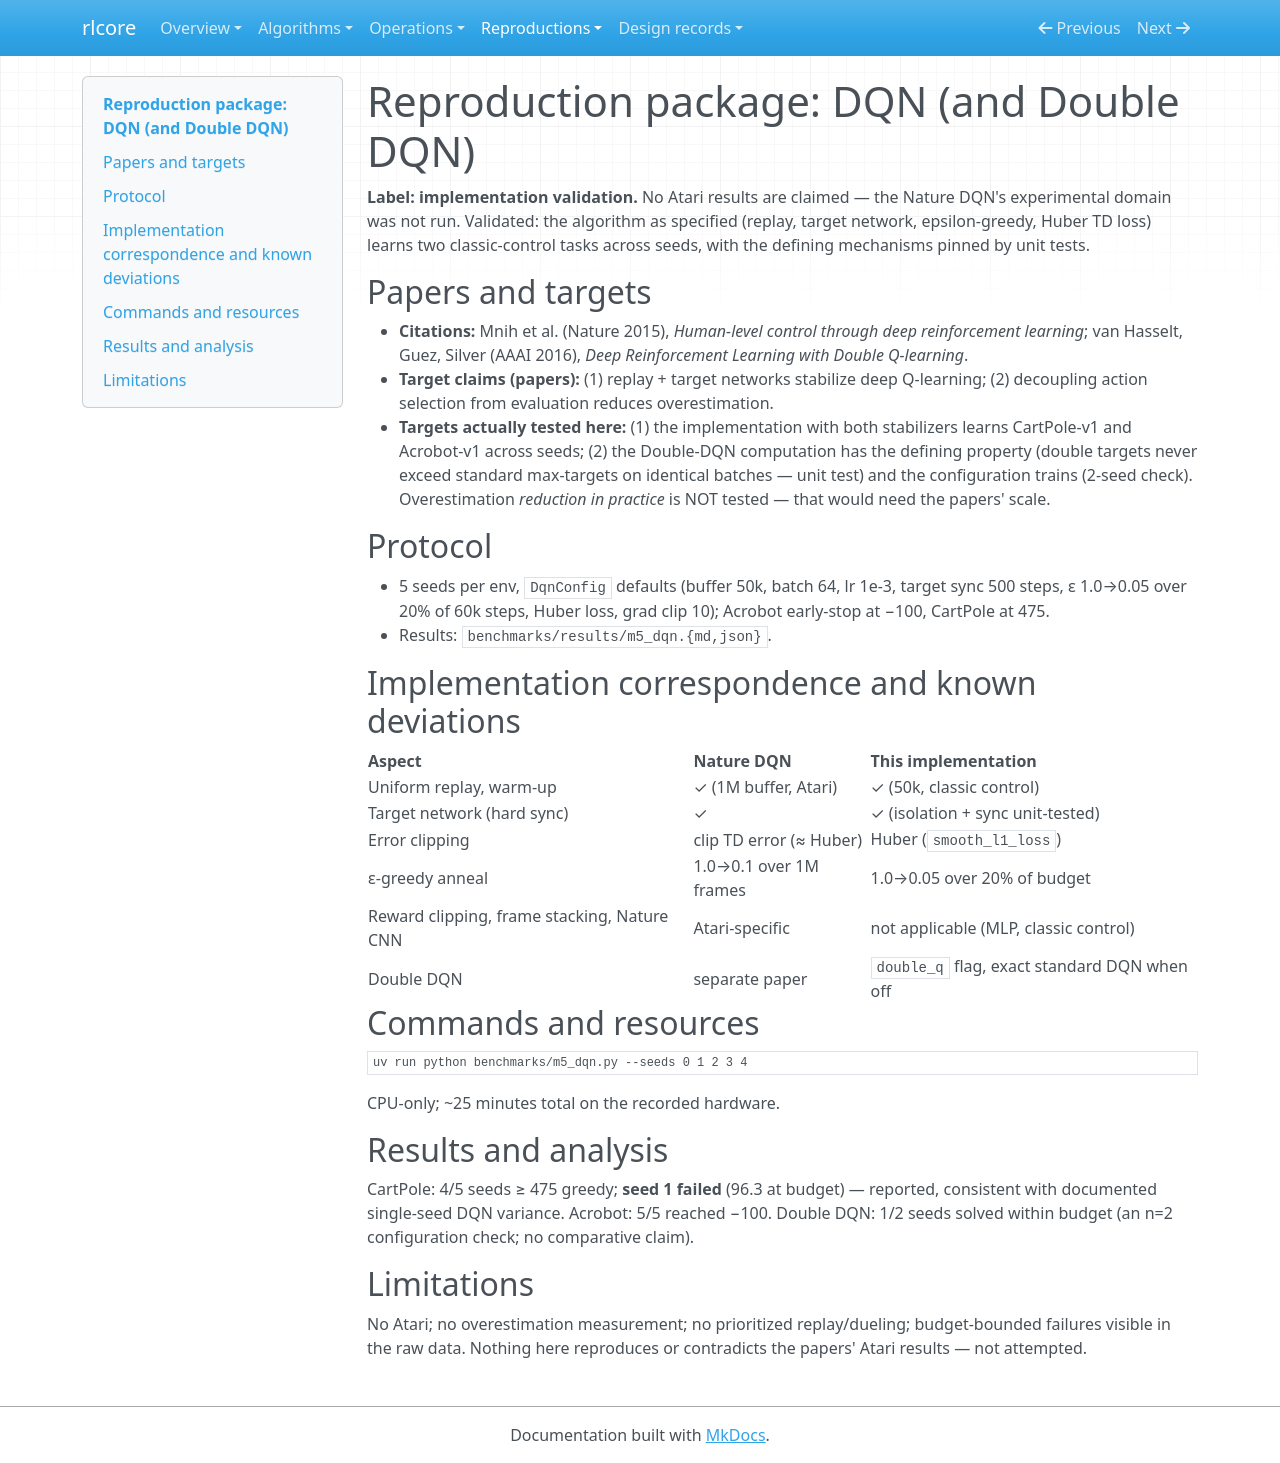

repository: winnerr-ca/ai-research-lab · page: reproductions/repro-dqn/index.html · generator: mkdocs

# Reproduction package: DQN (and Double DQN)

**Label: implementation validation.** No Atari results are claimed — the
Nature DQN's experimental domain was not run. Validated: the algorithm as
specified (replay, target network, epsilon-greedy, Huber TD loss) learns
two classic-control tasks across seeds, with the defining mechanisms
pinned by unit tests.

## Papers and targets

- **Citations:** Mnih et al. (Nature 2015), *Human-level control through
  deep reinforcement learning*; van Hasselt, Guez, Silver (AAAI 2016),
  *Deep Reinforcement Learning with Double Q-learning*.
- **Target claims (papers):** (1) replay + target networks stabilize deep
  Q-learning; (2) decoupling action selection from evaluation reduces
  overestimation.
- **Targets actually tested here:** (1) the implementation with both
  stabilizers learns CartPole-v1 and Acrobot-v1 across seeds; (2) the
  Double-DQN computation has the defining property (double targets never
  exceed standard max-targets on identical batches — unit test) and the
  configuration trains (2-seed check). Overestimation *reduction in
  practice* is NOT tested — that would need the papers' scale.

## Protocol

- 5 seeds per env, `DqnConfig` defaults (buffer 50k, batch 64, lr 1e-3,
  target sync 500 steps, ε 1.0→0.05 over 20% of 60k steps, Huber loss,
  grad clip 10); Acrobot early-stop at −100, CartPole at 475.
- Results: `benchmarks/results/m5_dqn.{md,json}`.

## Implementation correspondence and known deviations

| Aspect | Nature DQN | This implementation |
|---|---|---|
| Uniform replay, warm-up | ✓ (1M buffer, Atari) | ✓ (50k, classic control) |
| Target network (hard sync) | ✓ | ✓ (isolation + sync unit-tested) |
| Error clipping | clip TD error (≈ Huber) | Huber (`smooth_l1_loss`) |
| ε-greedy anneal | 1.0→0.1 over 1M frames | 1.0→0.05 over 20% of budget |
| Reward clipping, frame stacking, Nature CNN | Atari-specific | not applicable (MLP, classic control) |
| Double DQN | separate paper | `double_q` flag, exact standard DQN when off |

## Commands and resources

```sh
uv run python benchmarks/m5_dqn.py --seeds 0 1 2 3 4
```

CPU-only; ~25 minutes total on the recorded hardware.

## Results and analysis

CartPole: 4/5 seeds ≥ 475 greedy; **seed 1 failed** (96.3 at budget) —
reported, consistent with documented single-seed DQN variance. Acrobot:
5/5 reached −100. Double DQN: 1/2 seeds solved within budget (an n=2
configuration check; no comparative claim).

## Limitations

No Atari; no overestimation measurement; no prioritized replay/dueling;
budget-bounded failures visible in the raw data. Nothing here reproduces
or contradicts the papers' Atari results — not attempted.
